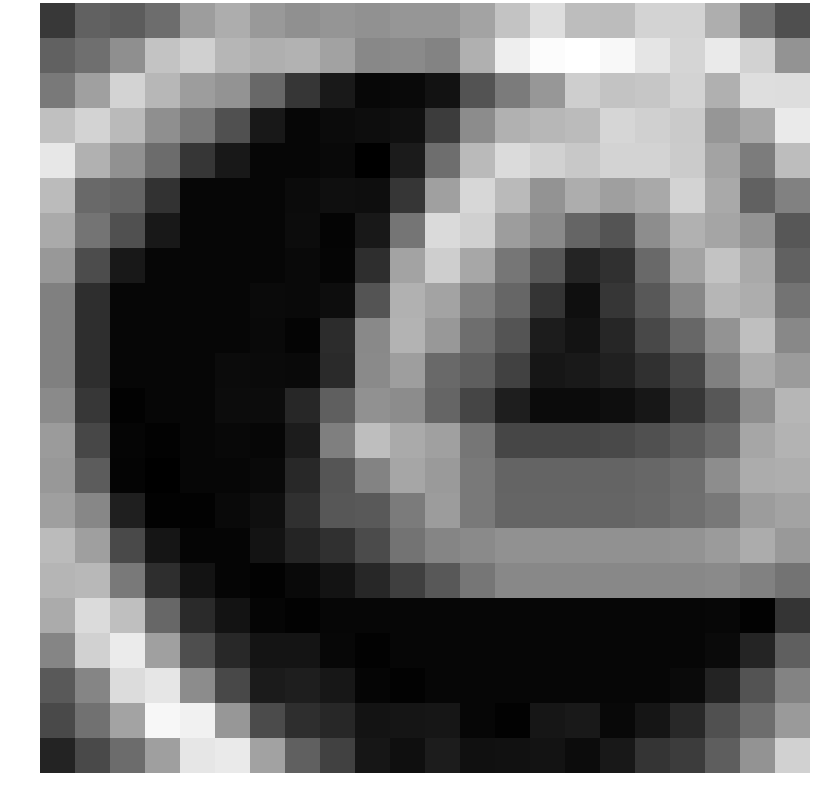

Source data for this figure (header and first rows):
-1.786187, -0.241731, -0.425848, 0.235265, 2.069660, 2.722845, 1.915007, 1.573380, 1.761566, 1.613663, 1.798067, 1.827125, 2.324564, 3.598686, 4.589926, 3.323405, 3.283397, 4.179112, 4.178931, 2.744992, 0.509234, -0.926549
-0.2278, 0.2908, 1.542, 3.552, 4.058, 3.05, 2.799, 2.902, 2.268, 1.285, 1.346, 1.072, 2.813, 5.229, 5.783, 5.907, 5.597, 4.893, 4.246, 5.06, 4.124, 1.708
0.6677, 2.192, 4.228, 3.083, 2.088, 1.75, 0.02587, -1.896, -3.057, -3.736, -3.652, -3.293, -0.8022, 0.7805, 1.861, 3.989, 3.614, 3.682, 4.186, 2.816, 4.611, 4.573
3.439, 4.209, 3.203, 1.552, 0.6647, -0.9152, -3.064, -3.783, -3.599, -3.5, -3.369, -1.681, 1.44, 2.869, 3.08, 3.233, 4.285, 4.068, 3.829, 1.805, 2.511, 5.077
4.941, 2.865, 1.619, 0.1786, -1.896, -3.064, -3.788, -3.781, -3.667, -4.023, -2.954, 0.2667, 3.212, 4.472, 4.11, 3.745, 4.215, 4.209, 3.866, 2.358, 0.7977, 3.316
3.245, 0.06764, -0.1236, -2.083, -3.788, -3.788, -3.788, -3.595, -3.424, -3.472, -1.925, 2.216, 4.35, 3.229, 1.731, 2.691, 2.181, 2.558, 4.218, 2.543, -0.2281, 1.011
2.578, 0.5116, -0.9152, -3.064, -3.788, -3.788, -3.783, -3.534, -3.861, -3.065, 0.5333, 4.435, 4.062, 2.073, 1.344, -0.07786, -0.7454, 1.476, 2.843, 2.403, 1.717, -0.6428
1.902, -1.068, -3.064, -3.788, -3.788, -3.788, -3.781, -3.65, -3.834, -2.206, 2.326, 3.985, 2.46, 0.5636, -0.6284, -2.599, -2.104, 0.08872, 2.349, 3.568, 2.568, -0.2371
0.9605, -2.236, -3.788, -3.788, -3.788, -3.783, -3.604, -3.677, -3.515, -0.7474, 2.86, 2.328, 0.955, -0.06639, -1.967, -3.416, -1.909, -0.5963, 1.236, 3.038, 2.723, 0.4446
0.9605, -2.236, -3.788, -3.788, -3.788, -3.781, -3.664, -3.848, -2.293, 1.324, 2.922, 1.874, 0.2648, -0.7625, -2.936, -3.278, -2.551, -1.2, -0.01465, 1.741, 3.386, 1.268
0.9605, -2.236, -3.788, -3.788, -3.788, -3.599, -3.604, -3.658, -2.364, 1.338, 2.129, 0.1181, -0.3645, -1.452, -3.157, -3.029, -2.757, -2.136, -1.293, 0.9539, 2.632, 2.008
1.338, -1.883, -3.934, -3.788, -3.788, -3.532, -3.553, -2.508, -0.3072, 1.624, 1.425, -0.1054, -1.313, -2.861, -3.585, -3.585, -3.47, -3.131, -1.932, -0.627, 1.483, 3.05
2.007, -1.249, -3.821, -3.934, -3.788, -3.7, -3.776, -2.94, 0.9123, 3.351, 2.581, 2.196, 0.5772, -1.308, -1.308, -1.308, -1.179, -0.9079, -0.4734, 0.141, 2.434, 2.951
1.876, -0.4402, -3.842, -4.028, -3.788, -3.782, -3.658, -2.428, -0.7245, 1.084, 2.444, 1.974, 0.7082, -0.1113, -0.1113, -0.1113, -0.1113, 0.004375, 0.2737, 1.47, 2.684, 2.734
2.154, 1.241, -2.795, -3.944, -3.934, -3.672, -3.434, -2.157, -0.6453, -0.555, 0.7562, 2.028, 0.734, -0.0941, -0.0941, -0.0941, -0.0941, 0.03431, 0.2873, 0.6469, 2.056, 2.342
3.239, 2.172, -1.151, -3.2, -3.821, -3.806, -3.265, -2.624, -2.113, -1.096, 0.462, 1.157, 1.352, 1.609, 1.609, 1.609, 1.609, 1.609, 1.737, 2.022, 2.685, 1.91
3.008, 3.135, 0.7317, -2.225, -3.258, -3.821, -3.934, -3.66, -3.265, -2.483, -1.55, -0.6094, 0.5585, 1.282, 1.282, 1.282, 1.282, 1.282, 1.287, 1.343, 0.995, 0.4715
2.626, 4.507, 3.42, -0.003752, -2.378, -3.258, -3.821, -3.934, -3.788, -3.788, -3.788, -3.788, -3.788, -3.788, -3.788, -3.788, -3.788, -3.783, -3.785, -3.725, -3.934, -1.953
1.163, 4.118, 5.111, 2.215, -0.9887, -2.436, -3.215, -3.237, -3.727, -3.934, -3.788, -3.788, -3.788, -3.788, -3.788, -3.788, -3.783, -3.785, -3.794, -3.61, -2.611, -0.327
-0.5631, 1.142, 4.535, 4.93, 1.416, -1.206, -2.955, -2.84, -3.135, -3.821, -3.934, -3.788, -3.788, -3.788, -3.788, -3.783, -3.785, -3.794, -3.628, -2.662, -0.7943, 1.081
-1.144, 0.378, 2.308, 5.578, 5.331, 1.842, -1.095, -2.211, -2.497, -3.273, -3.189, -3.142, -3.789, -3.944, -3.16, -3.052, -3.691, -3.19, -2.442, -0.9073, 0.2056, 1.985
-2.634, -1.144, 0.1913, 2.151, 4.904, 5.088, 2.295, -0.2943, -1.429, -3.172, -3.42, -2.906, -3.395, -3.344, -3.274, -3.531, -3.059, -1.998, -1.664, -0.3738, 1.715, 4.093
